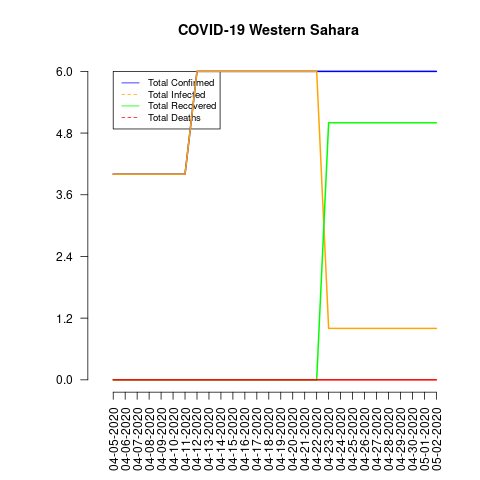

The data file committed next to this chart (first rows):
date, total_confirmed, total_deaths, total_recovered, total_infected, mortality_rate, recovery_rate, daily_growth_rate
04-05-2020, 4, 0, 0, 4, 0.0, 0.0, 1
04-06-2020, 4, 0, 0, 4, 0.0, 0.0, 1.0
04-07-2020, 4, 0, 0, 4, 0.0, 0.0, 1.0
04-08-2020, 4, 0, 0, 4, 0.0, 0.0, 1.0
04-09-2020, 4, 0, 0, 4, 0.0, 0.0, 1.0
04-10-2020, 4, 0, 0, 4, 0.0, 0.0, 1.0
04-11-2020, 4, 0, 0, 4, 0.0, 0.0, 1.0
04-12-2020, 6, 0, 0, 6, 0.0, 0.0, 1.5
04-13-2020, 6, 0, 0, 6, 0.0, 0.0, 1.0
04-14-2020, 6, 0, 0, 6, 0.0, 0.0, 1.0
04-15-2020, 6, 0, 0, 6, 0.0, 0.0, 1.0
04-16-2020, 6, 0, 0, 6, 0.0, 0.0, 1.0
04-17-2020, 6, 0, 0, 6, 0.0, 0.0, 1.0
04-18-2020, 6, 0, 0, 6, 0.0, 0.0, 1.0
04-19-2020, 6, 0, 0, 6, 0.0, 0.0, 1.0
04-20-2020, 6, 0, 0, 6, 0.0, 0.0, 1.0
04-21-2020, 6, 0, 0, 6, 0.0, 0.0, 1.0
04-22-2020, 6, 0, 0, 6, 0.0, 0.0, 1.0
04-23-2020, 6, 0, 5, 1, 0.0, 83.33, 1.0
04-24-2020, 6, 0, 5, 1, 0.0, 83.33, 1.0
04-25-2020, 6, 0, 5, 1, 0.0, 83.33, 1.0
04-26-2020, 6, 0, 5, 1, 0.0, 83.33, 1.0
04-27-2020, 6, 0, 5, 1, 0.0, 83.33, 1.0
04-28-2020, 6, 0, 5, 1, 0.0, 83.33, 1.0
04-29-2020, 6, 0, 5, 1, 0.0, 83.33, 1.0
04-30-2020, 6, 0, 5, 1, 0.0, 83.33, 1.0
05-01-2020, 6, 0, 5, 1, 0.0, 83.33, 1.0
05-02-2020, 6, 0, 5, 1, 0.0, 83.33, 1.0
